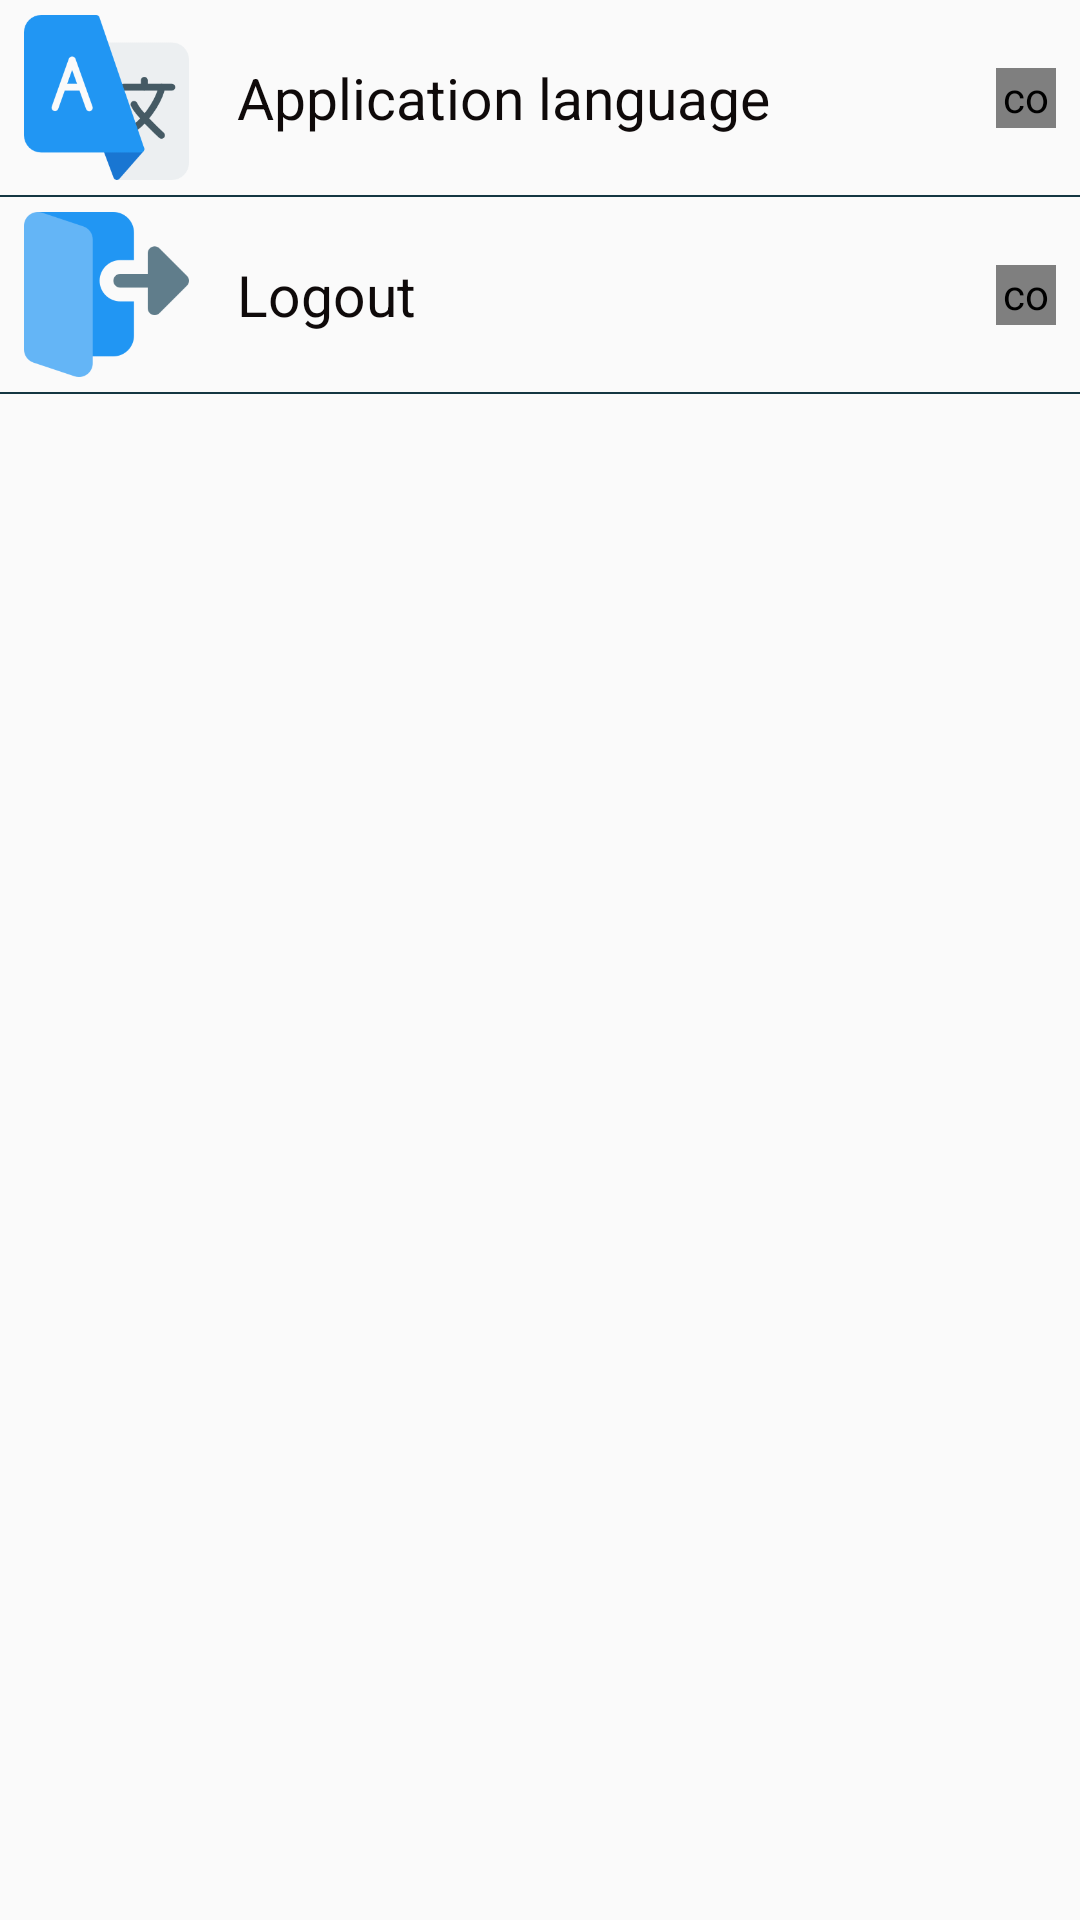

Write the Android layout XML for this screen, with the resource values it uses.
<!-- AndroidManifest.xml: activity theme AppThemeWithToolbar -->
<!-- res/layout/activity_settings.xml -->
<?xml version="1.0" encoding="utf-8"?>
<layout
    xmlns:android="http://schemas.android.com/apk/res/android"
    xmlns:app="http://schemas.android.com/apk/res-auto"
    xmlns:tools="http://schemas.android.com/tools"
    tools:context=".ui.settings.SettingsActivity">

    <data>
        <variable
            name="viewModel"
            type="com.intcore.internship.livechat.ui.settings.SettingsViewModel" />
    </data>

    <LinearLayout
        android:layout_width="match_parent"
        android:layout_height="match_parent"
        android:orientation="vertical">

        <androidx.constraintlayout.widget.ConstraintLayout
            android:id="@+id/languageSettingsLayout"
            android:layout_width="match_parent"
            android:layout_height="65dp"
            android:clickable="true"
            android:focusable="true"
            android:background="?android:attr/selectableItemBackground">

            <ImageView
                android:id="@+id/languageIV"
                android:layout_width="55dp"
                android:layout_height="55dp"
                android:layout_marginStart="8dp"
                android:src="@drawable/language"
                app:layout_constraintBottom_toBottomOf="parent"
                app:layout_constraintStart_toStartOf="parent"
                app:layout_constraintTop_toTopOf="parent" />

            <TextView
                android:id="@+id/languageTV"
                android:layout_width="wrap_content"
                android:layout_height="wrap_content"
                android:layout_marginStart="16dp"
                android:text="@string/application_language"
                android:textColor="@color/mainTextColor"
                android:textSize="19sp"
                app:layout_constraintBottom_toBottomOf="parent"
                app:layout_constraintStart_toEndOf="@+id/languageIV"
                app:layout_constraintTop_toTopOf="parent" />

            <com.intcore.internship.livechat.ui.commonClasses.LocalizedImageView
                android:id="@+id/languageRightArrow"
                android:layout_width="20dp"
                android:layout_height="20dp"
                android:layout_marginEnd="8dp"
                android:src="@drawable/arrow_right"
                android:tint="@color/gray"
                app:layout_constraintBottom_toBottomOf="parent"
                app:layout_constraintEnd_toEndOf="parent"
                app:layout_constraintTop_toTopOf="parent" />

        </androidx.constraintlayout.widget.ConstraintLayout>

        <View
            android:layout_width="match_parent"
            android:layout_height="0.5dp"
            android:background="@color/colorPrimaryDark"/>

        <androidx.constraintlayout.widget.ConstraintLayout
            android:id="@+id/signOutLayout"
            android:layout_width="match_parent"
            android:layout_height="65dp"
            android:clickable="true"
            android:focusable="true"
            android:background="?android:attr/selectableItemBackground">

            <ImageView
                android:id="@+id/signOutIV"
                android:layout_width="55dp"
                android:layout_height="55dp"
                android:layout_marginStart="8dp"
                android:src="@drawable/logout"
                app:layout_constraintBottom_toBottomOf="parent"
                app:layout_constraintStart_toStartOf="parent"
                app:layout_constraintTop_toTopOf="parent" />

            <TextView
                android:id="@+id/signOutTV"
                android:layout_width="wrap_content"
                android:layout_height="wrap_content"
                android:layout_marginStart="16dp"
                android:text="@string/logout"
                android:textColor="@color/mainTextColor"
                android:textSize="19sp"
                app:layout_constraintBottom_toBottomOf="parent"
                app:layout_constraintStart_toEndOf="@+id/signOutIV"
                app:layout_constraintTop_toTopOf="parent" />

            <com.intcore.internship.livechat.ui.commonClasses.LocalizedImageView
                android:id="@+id/signOutRightArrow"
                android:layout_width="20dp"
                android:layout_height="20dp"
                android:layout_marginEnd="8dp"
                android:src="@drawable/arrow_right"
                android:tint="@color/gray"
                app:layout_constraintBottom_toBottomOf="parent"
                app:layout_constraintEnd_toEndOf="parent"
                app:layout_constraintTop_toTopOf="parent" />
        </androidx.constraintlayout.widget.ConstraintLayout>

        <View
            android:layout_width="match_parent"
            android:layout_height="0.5dp"
            android:background="@color/colorPrimaryDark"/>
    </LinearLayout>
</layout>
<!-- resources referenced by this layout -->
<resources>
  <color name="colorPrimaryDark">#143642</color>
  <color name="gray">#A8A8A8</color>
  <color name="mainTextColor">#0F0A0A</color>
  <!-- drawable arrow_right: png bitmap (drawable, 1630 bytes) -->
  <!-- drawable language: png bitmap (drawable, 8163 bytes) -->
  <!-- drawable logout: png bitmap (drawable, 5052 bytes) -->
  <string name="application_language">Application language</string>
  <string name="logout">Logout</string>
  <style name="AppThemeWithToolbar" parent="Theme.AppCompat.Light.DarkActionBar">
          
          <item name="colorPrimary">@color/colorPrimary</item>
          <item name="colorPrimaryDark">@color/colorPrimaryDark</item>
          <item name="colorAccent">@color/colorAccent</item>
      </style>
  <color name="colorPrimary">#0F8B8D</color>
  <color name="colorAccent">@color/colorPrimary</color>
</resources>
